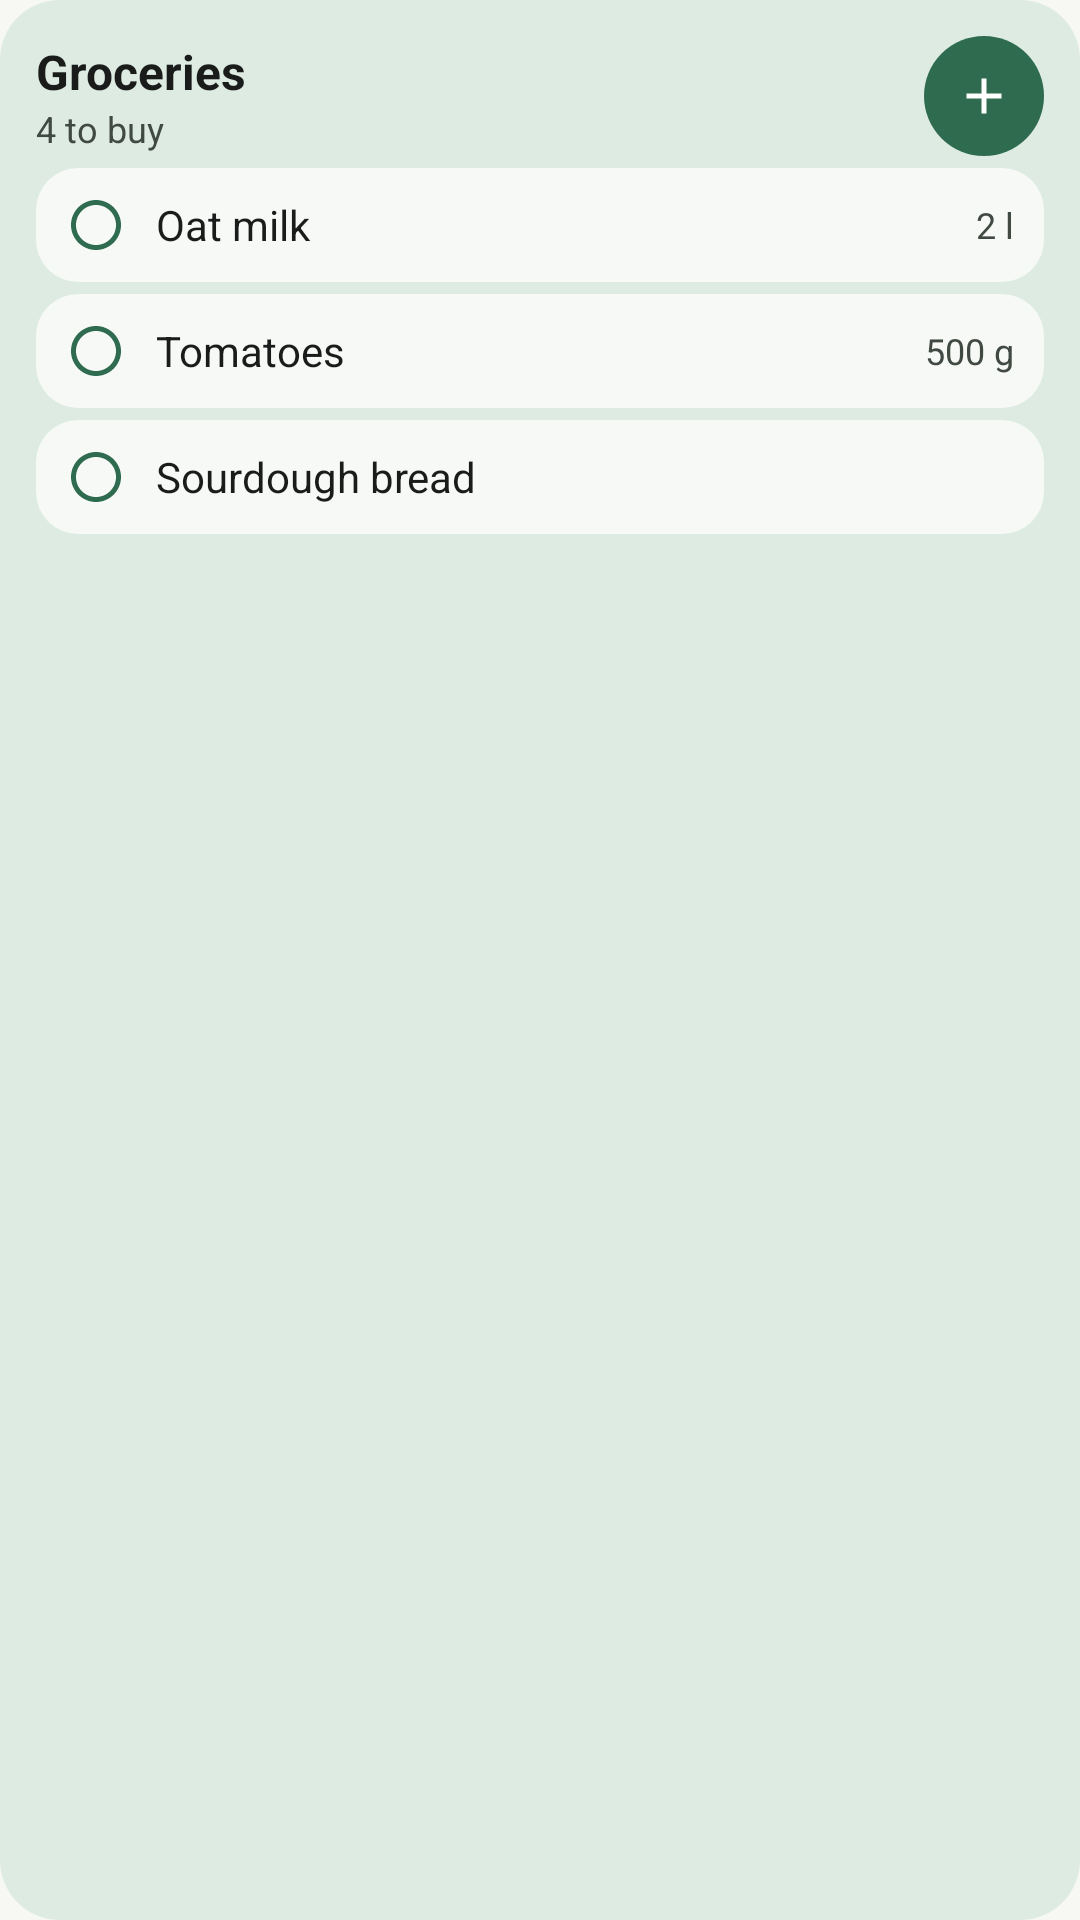

Here is an Android app screen rendered from its layout file. Give the layout XML and the strings, colors and styles it references.
<!-- AndroidManifest.xml: application theme Theme.Taskfern -->
<!-- res/layout/widget_preview_shopping.xml -->
<?xml version="1.0" encoding="utf-8"?>
<LinearLayout xmlns:android="http://schemas.android.com/apk/res/android"
    android:layout_width="match_parent"
    android:layout_height="match_parent"
    android:background="@drawable/widget_preview_background"
    android:orientation="vertical"
    android:padding="12dp">
    <LinearLayout android:layout_width="match_parent" android:layout_height="wrap_content" android:baselineAligned="false" android:gravity="center_vertical" android:orientation="horizontal">
        
        <LinearLayout android:layout_width="0dp" android:layout_height="wrap_content" android:layout_weight="1" android:orientation="vertical">
            <TextView android:layout_width="wrap_content" android:layout_height="wrap_content" android:text="@string/widget_preview_shopping_name" android:textColor="#FF191C1A" android:textSize="16sp" android:maxLines="1" android:ellipsize="end" android:textStyle="bold" />
            <TextView android:layout_width="wrap_content" android:layout_height="wrap_content" android:text="@string/widget_preview_shopping_meta" android:textColor="#FF414943" android:textSize="12sp" android:maxLines="1" android:ellipsize="end" />
        </LinearLayout>
        <FrameLayout android:layout_width="40dp" android:layout_height="40dp" android:background="@drawable/widget_preview_button">
            <ImageView android:layout_width="20dp" android:layout_height="20dp" android:layout_gravity="center" android:src="@drawable/widget_ic_add" android:tint="#FFFFFFFF" android:importantForAccessibility="no" />
        </FrameLayout>
    </LinearLayout>
    <LinearLayout android:layout_width="match_parent" android:layout_height="wrap_content" android:layout_marginTop="4dp" android:layout_marginStart="0dp" android:background="@drawable/widget_preview_card" android:gravity="center_vertical" android:orientation="horizontal" android:paddingTop="9dp" android:paddingBottom="9dp" android:paddingStart="10dp" android:paddingEnd="10dp">
        <ImageView android:layout_width="20dp" android:layout_height="20dp" android:layout_marginEnd="10dp" android:src="@drawable/widget_ic_circle" android:tint="#FF2F6B4F" android:importantForAccessibility="no" />
        <TextView android:layout_width="0dp" android:layout_weight="1" android:layout_height="wrap_content" android:text="@string/widget_preview_item_1" android:textColor="#FF191C1A" android:textSize="14sp" android:maxLines="1" android:ellipsize="end" />
        <TextView android:layout_width="wrap_content" android:layout_height="wrap_content" android:text="@string/widget_preview_qty_1" android:textColor="#FF414943" android:textSize="12sp" android:maxLines="1" android:ellipsize="end" />
    </LinearLayout>
    <LinearLayout android:layout_width="match_parent" android:layout_height="wrap_content" android:layout_marginTop="4dp" android:layout_marginStart="0dp" android:background="@drawable/widget_preview_card" android:gravity="center_vertical" android:orientation="horizontal" android:paddingTop="9dp" android:paddingBottom="9dp" android:paddingStart="10dp" android:paddingEnd="10dp">
        <ImageView android:layout_width="20dp" android:layout_height="20dp" android:layout_marginEnd="10dp" android:src="@drawable/widget_ic_circle" android:tint="#FF2F6B4F" android:importantForAccessibility="no" />
        <TextView android:layout_width="0dp" android:layout_weight="1" android:layout_height="wrap_content" android:text="@string/widget_preview_item_2" android:textColor="#FF191C1A" android:textSize="14sp" android:maxLines="1" android:ellipsize="end" />
        <TextView android:layout_width="wrap_content" android:layout_height="wrap_content" android:text="@string/widget_preview_qty_2" android:textColor="#FF414943" android:textSize="12sp" android:maxLines="1" android:ellipsize="end" />
    </LinearLayout>
    <LinearLayout android:layout_width="match_parent" android:layout_height="wrap_content" android:layout_marginTop="4dp" android:layout_marginStart="0dp" android:background="@drawable/widget_preview_card" android:gravity="center_vertical" android:orientation="horizontal" android:paddingTop="9dp" android:paddingBottom="9dp" android:paddingStart="10dp" android:paddingEnd="10dp">
        <ImageView android:layout_width="20dp" android:layout_height="20dp" android:layout_marginEnd="10dp" android:src="@drawable/widget_ic_circle" android:tint="#FF2F6B4F" android:importantForAccessibility="no" />
        <TextView android:layout_width="0dp" android:layout_weight="1" android:layout_height="wrap_content" android:text="@string/widget_preview_item_3" android:textColor="#FF191C1A" android:textSize="14sp" android:maxLines="1" android:ellipsize="end" />
        
    </LinearLayout>
</LinearLayout>
<!-- resources referenced by this layout -->
<resources>
  <!-- drawable widget_ic_add (drawable) -->
  <?xml version="1.0" encoding="utf-8"?>
  <vector xmlns:android="http://schemas.android.com/apk/res/android" android:width="24dp" android:height="24dp"
      android:viewportWidth="24" android:viewportHeight="24">
      <path android:fillColor="#FFFFFFFF" android:pathData="M19,13h-6v6h-2v-6H5v-2h6V5h2v6h6v2z"/>
  </vector>
  <!-- drawable widget_ic_circle (drawable) -->
  <?xml version="1.0" encoding="utf-8"?>
  <vector xmlns:android="http://schemas.android.com/apk/res/android" android:width="24dp" android:height="24dp"
      android:viewportWidth="24" android:viewportHeight="24">
      <path android:fillColor="#FFFFFFFF" android:pathData="M12,2C6.48,2 2,6.48 2,12s4.48,10 10,10 10,-4.48 10,-10S17.52,2 12,2zM12,20c-4.42,0 -8,-3.58 -8,-8s3.58,-8 8,-8 8,3.58 8,8 -3.58,8 -8,8z"/>
  </vector>
  <!-- drawable widget_preview_background (drawable) -->
  <?xml version="1.0" encoding="utf-8"?>
  <shape xmlns:android="http://schemas.android.com/apk/res/android" android:shape="rectangle">
      <solid android:color="#FFDDEBE2" />
      <corners android:radius="20dp" />
  </shape>
  <!-- drawable widget_preview_button (drawable) -->
  <?xml version="1.0" encoding="utf-8"?>
  <shape xmlns:android="http://schemas.android.com/apk/res/android" android:shape="oval">
      <solid android:color="#FF2F6B4F" />
  </shape>
  <!-- drawable widget_preview_card (drawable) -->
  <?xml version="1.0" encoding="utf-8"?>
  <shape xmlns:android="http://schemas.android.com/apk/res/android" android:shape="rectangle">
      <solid android:color="#FFF6F9F6" />
      <corners android:radius="14dp" />
  </shape>
  <string name="widget_preview_item_1">Oat milk</string>
  <string name="widget_preview_item_2">Tomatoes</string>
  <string name="widget_preview_item_3">Sourdough bread</string>
  <string name="widget_preview_qty_1">2 l</string>
  <string name="widget_preview_qty_2">500 g</string>
  <string name="widget_preview_shopping_meta">4 to buy</string>
  <string name="widget_preview_shopping_name">Groceries</string>
  <style name="Theme.Taskfern" parent="android:Theme.Material.Light.NoActionBar">
          <item name="android:windowBackground">@color/splash_background</item>
      </style>
  <color name="splash_background">#F7F8F3</color>
</resources>
